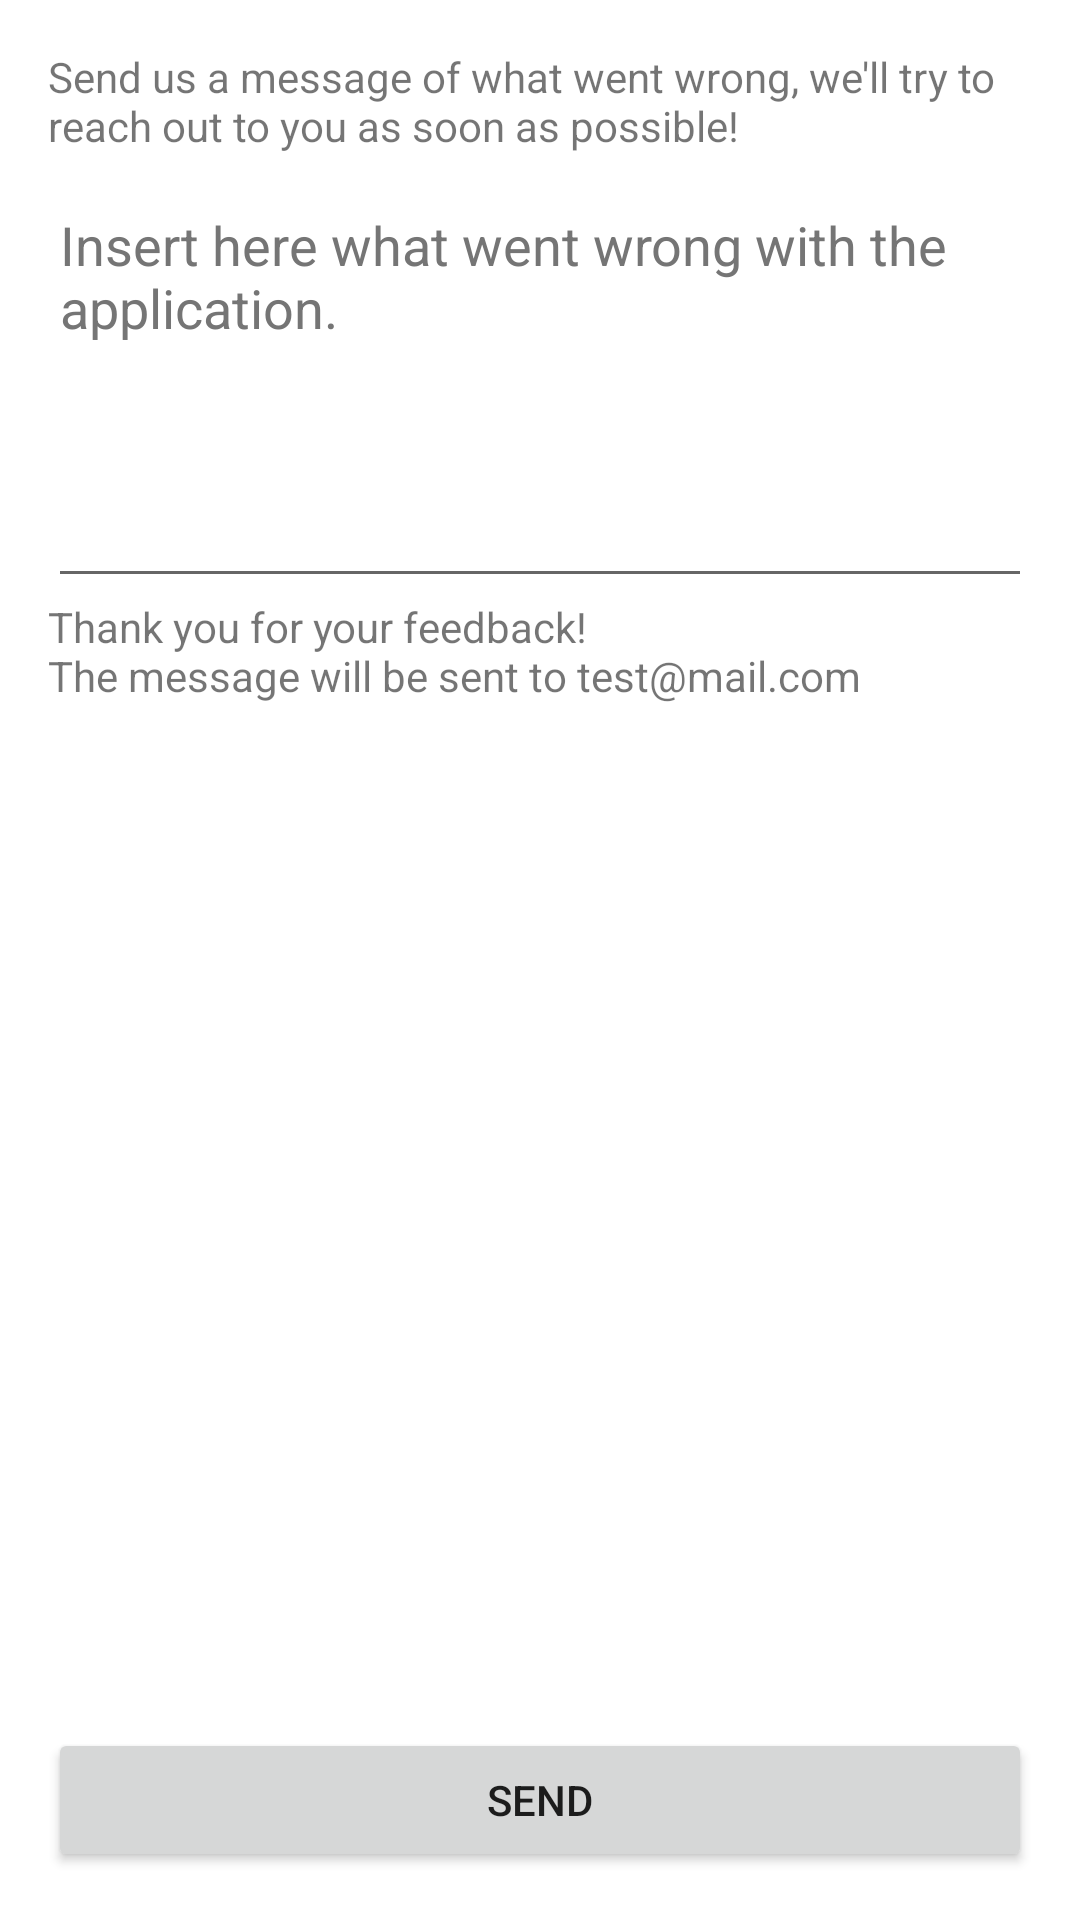

Layout XML and referenced resources for this Android screen:
<!-- AndroidManifest.xml: application theme Theme.Bisimulation.NoActionBar -->
<!-- res/layout/fragment_bug_report.xml -->
<?xml version="1.0" encoding="utf-8"?>
<layout xmlns:app="http://schemas.android.com/apk/res-auto"
    xmlns:android="http://schemas.android.com/apk/res/android">

    <data>

        <variable
            name="sharedViewModel"
            type="com.example.bisimulation.activities.main.SharedViewModel" />
    </data>

    <androidx.constraintlayout.widget.ConstraintLayout
        android:layout_width="match_parent"
        android:layout_height="match_parent">

        <TextView
            android:id="@+id/sendBugReport_textView"
            android:layout_width="0dp"
            android:layout_height="wrap_content"
            android:layout_marginStart="16dp"
            android:layout_marginTop="16dp"
            android:layout_marginEnd="16dp"
            android:text="@string/sendBugReport_textView"
            app:layout_constraintEnd_toEndOf="parent"
            app:layout_constraintStart_toStartOf="parent"
            app:layout_constraintTop_toTopOf="parent" />

        <EditText
            android:id="@+id/bugReport_editText"
            android:layout_width="0dp"
            android:layout_height="140dp"
            android:layout_marginTop="8dp"
            android:ems="10"
            android:gravity="start|top"
            android:hint="@string/bugReport_hint"
            android:importantForAutofill="no"
            android:inputType="textMultiLine"
            android:textColorHint="#757575"
            app:layout_constraintEnd_toEndOf="@+id/sendBugReport_textView"
            app:layout_constraintStart_toStartOf="@+id/sendBugReport_textView"
            app:layout_constraintTop_toBottomOf="@+id/sendBugReport_textView" />

        <TextView
            android:layout_width="0dp"
            android:layout_height="wrap_content"
            android:text="@string/thanksFeedback_textView"
            app:layout_constraintEnd_toEndOf="@+id/bugReport_editText"
            app:layout_constraintStart_toStartOf="@+id/bugReport_editText"
            app:layout_constraintTop_toBottomOf="@+id/bugReport_editText" />

        <Button
            android:id="@+id/sendEmail_button"
            android:layout_width="0dp"
            android:layout_height="wrap_content"
            android:layout_marginStart="16dp"
            android:layout_marginEnd="16dp"
            android:layout_marginBottom="16dp"
            android:text="@string/sendEmail_button"
            app:layout_constraintBottom_toBottomOf="parent"
            app:layout_constraintEnd_toEndOf="parent"
            app:layout_constraintStart_toStartOf="parent" />
    </androidx.constraintlayout.widget.ConstraintLayout>
</layout>
<!-- resources referenced by this layout -->
<resources>
  <string name="bugReport_hint">Insert here what went wrong with the application.</string>
  <string name="sendBugReport_textView">Send us a message of what went wrong, we\'ll try to reach out to you as soon as possible!</string>
  <string name="sendEmail_button">Send</string>
  <string name="thanksFeedback_textView">Thank you for your feedback!\nThe message will be sent to test@mail.com</string>
  <style name="Theme.Bisimulation.NoActionBar">
          <item name="windowActionBar">false</item>
          <item name="windowNoTitle">true</item>
      </style>
</resources>
